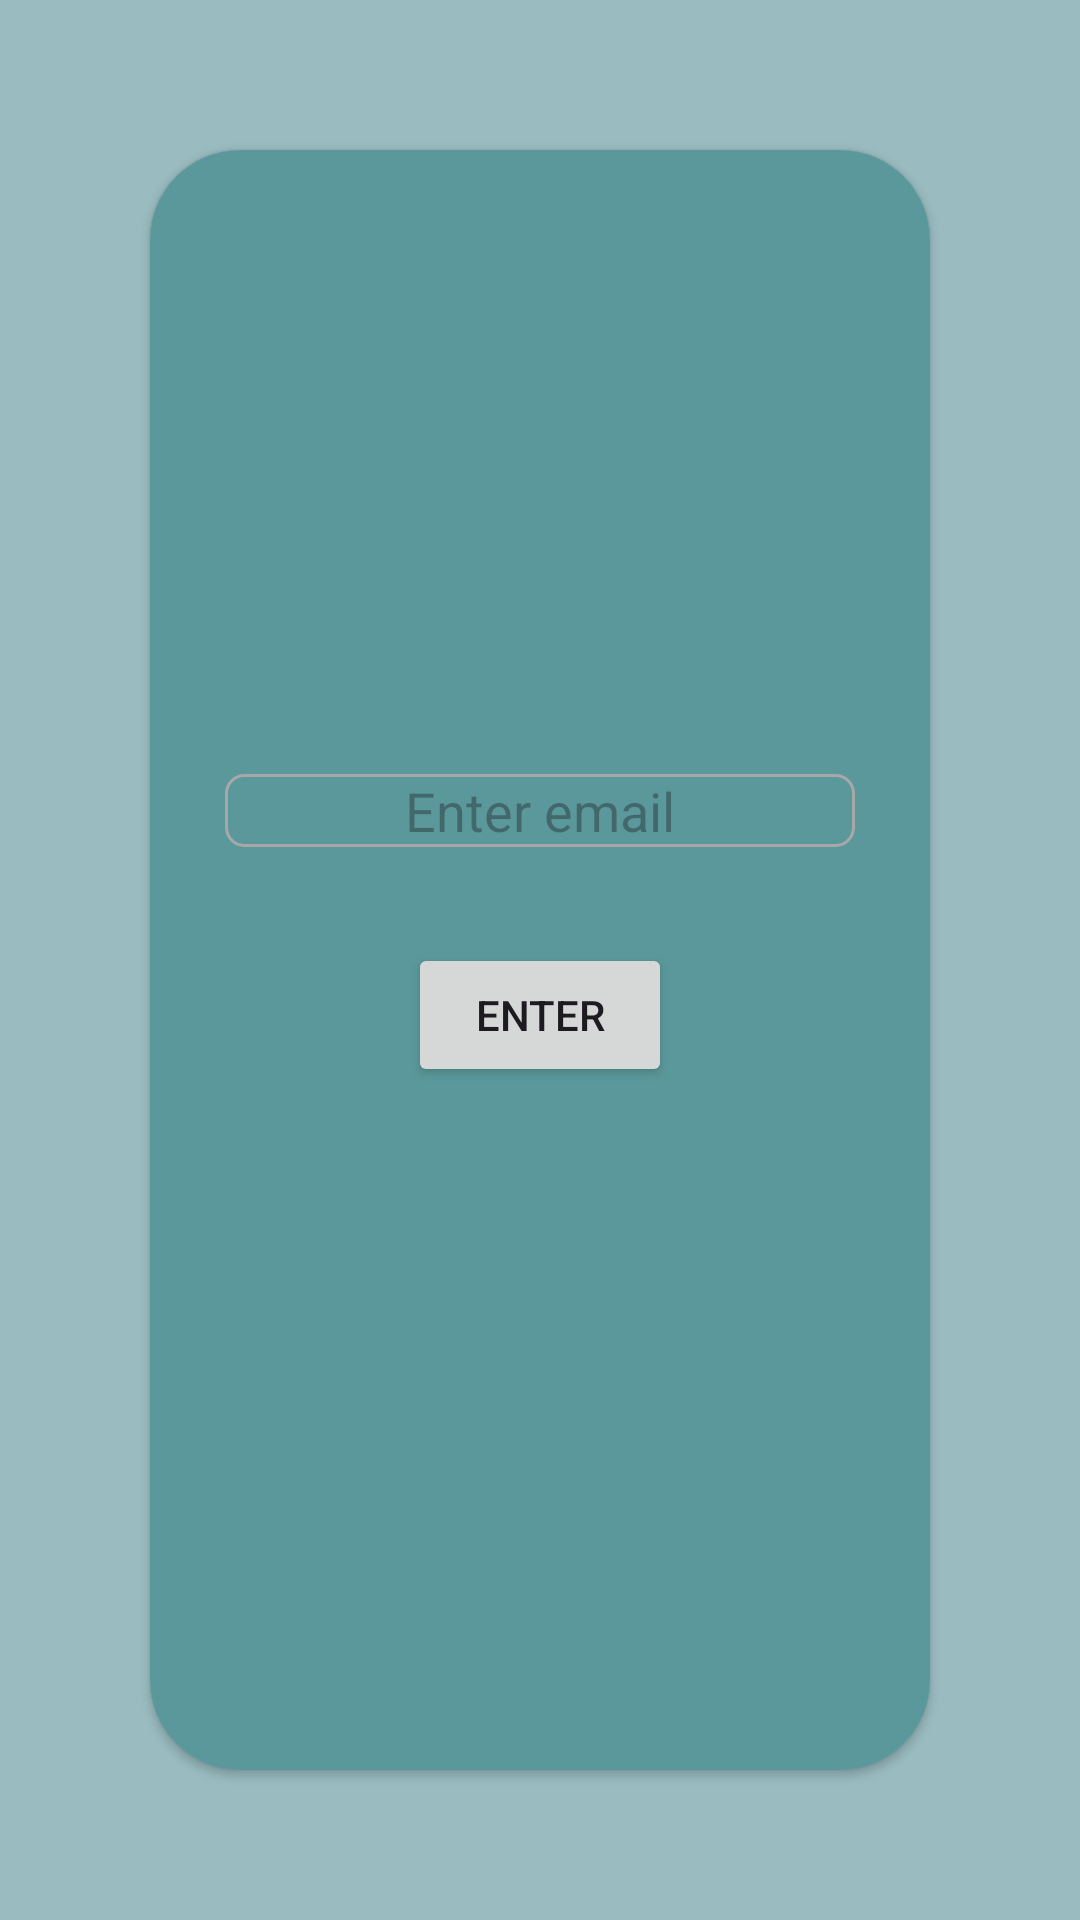

Produce the Android XML layout that renders to this screen, including the resource entries it uses.
<!-- AndroidManifest.xml: application theme Theme.ChatMe -->
<!-- res/layout/activity_forgot_password.xml -->
<?xml version="1.0" encoding="utf-8"?>
<androidx.constraintlayout.widget.ConstraintLayout xmlns:android="http://schemas.android.com/apk/res/android"
    xmlns:app="http://schemas.android.com/apk/res-auto"
    xmlns:tools="http://schemas.android.com/tools"
    android:layout_width="match_parent"
    android:layout_height="match_parent"
    tools:context=".ForgotPasswordActivity"

    android:background="#65006064">

    <androidx.cardview.widget.CardView
        android:id="@+id/cardView3"
        android:layout_width="match_parent"
        android:layout_height="match_parent"
        android:layout_margin="50dp"
        app:cardCornerRadius="30dp"

        app:layout_constraintBottom_toBottomOf="parent"
        app:layout_constraintEnd_toEndOf="parent"
        app:layout_constraintStart_toStartOf="parent"
        app:layout_constraintTop_toTopOf="parent">

        <androidx.constraintlayout.widget.ConstraintLayout
            android:layout_width="match_parent"
            android:layout_height="match_parent"

            android:background="#A4006064">


            <ImageView
                android:id="@+id/imageView3"
                android:layout_width="wrap_content"
                android:layout_height="wrap_content"
                android:layout_marginTop="180dp"
                app:layout_constraintEnd_toEndOf="parent"
                app:layout_constraintStart_toStartOf="parent"
                app:layout_constraintTop_toTopOf="parent"
                app:srcCompat="@drawable/ic_baseline_security_24" />

            <EditText
                android:id="@+id/inputPasswordReset"
                android:layout_width="wrap_content"
                android:layout_height="wrap_content"
                android:layout_marginTop="28dp"
                android:background="@drawable/input_add_post_bg"
                android:ems="10"
                android:gravity="center"
                android:hint="Enter email"
                android:inputType="textPersonName"
                app:layout_constraintEnd_toEndOf="parent"
                app:layout_constraintStart_toStartOf="parent"
                app:layout_constraintTop_toBottomOf="@+id/imageView3" />

            <Button
                android:id="@+id/btn_reset_password"
                android:layout_width="wrap_content"
                android:layout_height="wrap_content"
                android:layout_marginTop="32dp"
                android:text="enter"
                app:layout_constraintEnd_toEndOf="@+id/inputPasswordReset"
                app:layout_constraintStart_toStartOf="@+id/inputPasswordReset"
                app:layout_constraintTop_toBottomOf="@+id/inputPasswordReset" />
        </androidx.constraintlayout.widget.ConstraintLayout>

    </androidx.cardview.widget.CardView>

</androidx.constraintlayout.widget.ConstraintLayout>
<!-- resources referenced by this layout -->
<resources>
  <!-- drawable input_add_post_bg (drawable) -->
  <?xml version="1.0" encoding="utf-8"?>
  <selector xmlns:android="http://schemas.android.com/apk/res/android">
      <item>
          <shape>
              <corners android:radius="6dp"/>
              <stroke android:color="@color/Grey" android:width="1dp"/>
  
          </shape>
      </item>
  </selector>
  <style name="Theme.ChatMe" parent="Base.Theme.ChatMe" />
  <color name="Grey">#A8A8A8</color>
  <style name="Base.Theme.ChatMe" parent="Theme.Material3.DayNight.NoActionBar">
          
          
      </style>
</resources>
